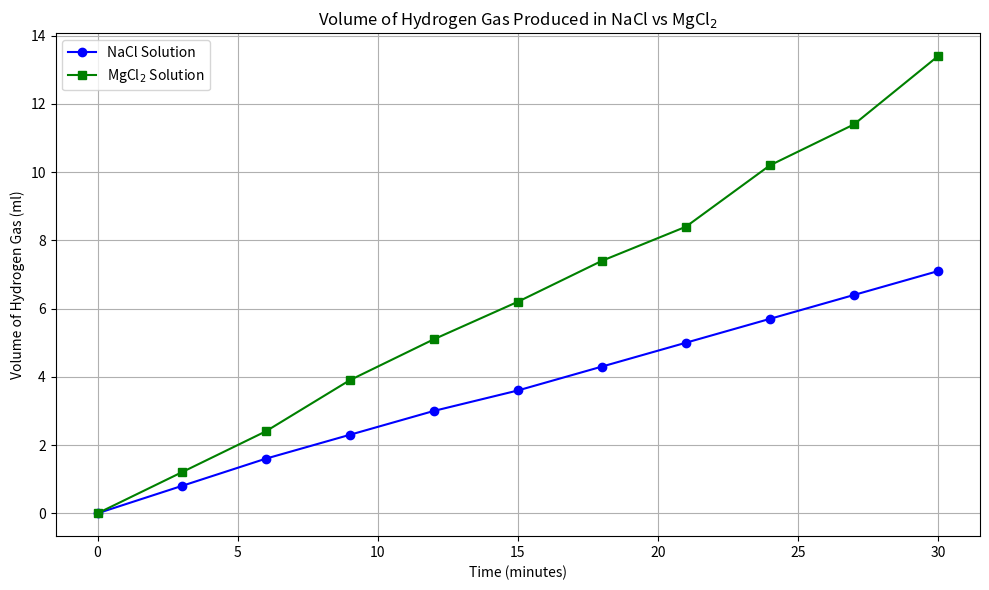

This figure's Python source:
import matplotlib.pyplot as plt

# Data for NaCl solution
time_nacl = [0, 3, 6, 9, 12, 15, 18, 21, 24, 27, 30]
volume_nacl = [0.0, 0.8, 1.6, 2.3, 3.0, 3.6, 4.3, 5.0, 5.7, 6.4, 7.1]

# Data for MgCl2 solution
time_mgcl2 = [0, 3, 6, 9, 12, 15, 18, 21, 24, 27, 30]
volume_mgcl2 = [0.0, 1.2, 2.4, 3.9, 5.1, 6.2, 7.4, 8.4, 10.2, 11.4, 13.4]

plt.figure(figsize=(10, 6))
plt.plot(time_nacl, volume_nacl, marker='o', linestyle='-', color='blue', label='NaCl Solution')
plt.plot(time_mgcl2, volume_mgcl2, marker='s', linestyle='-', color='green', label='MgCl$_2$ Solution')

plt.title("Volume of Hydrogen Gas Produced in NaCl vs MgCl$_2$")
plt.xlabel("Time (minutes)")
plt.ylabel("Volume of Hydrogen Gas (ml)")
plt.legend(loc="upper left")
plt.grid(True)

plt.tight_layout()
plt.savefig("hydrogen_gas_production.png")  # Saves the plot as a PNG file
plt.show()
